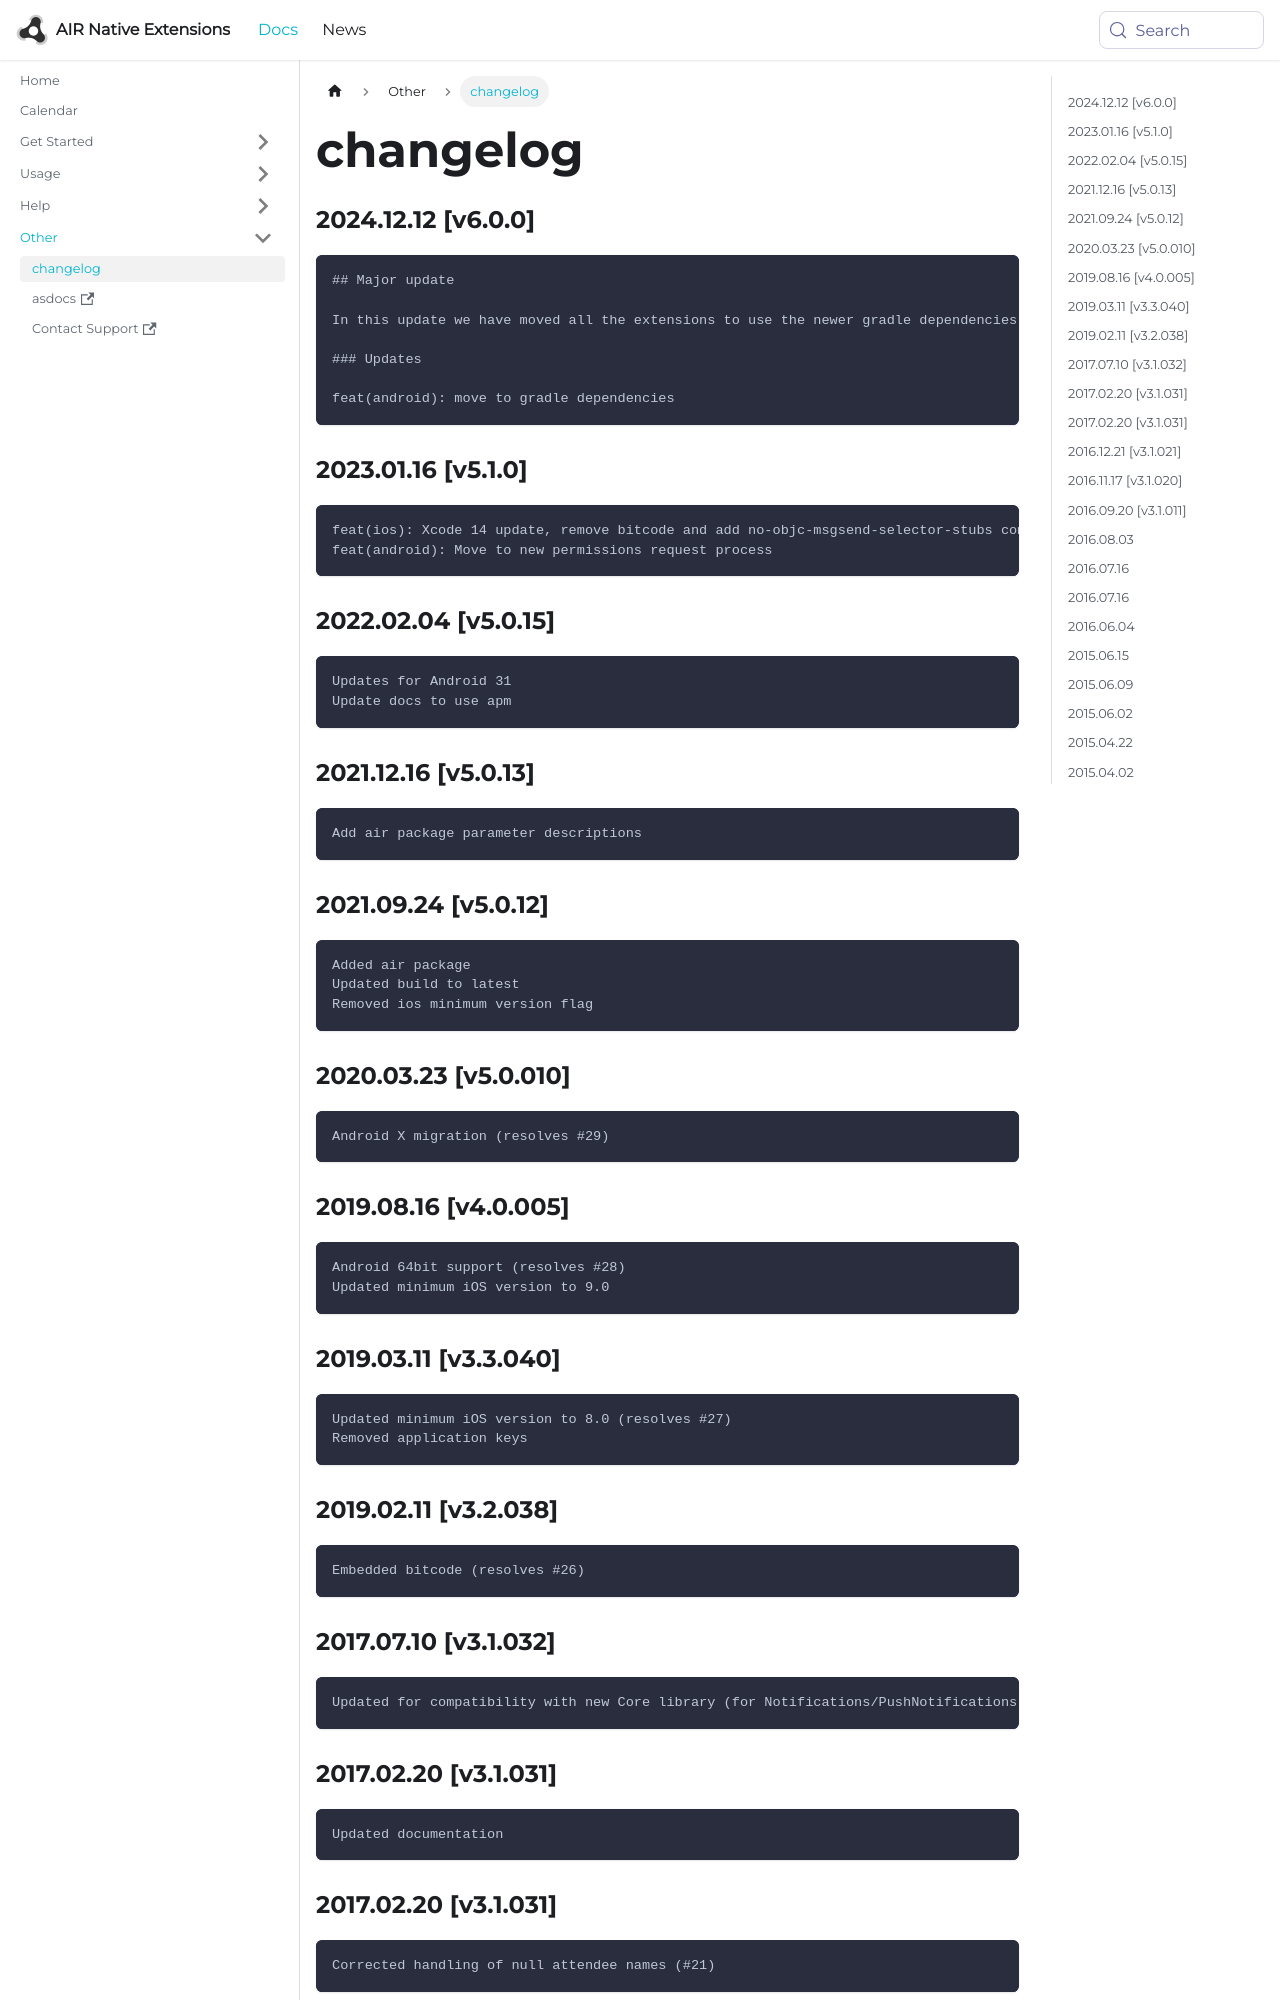

repository: airnativeextensions/nativeextensions-documentation · page: docs/calendar/changelog/index.html · generator: docusaurus

### 2024.12.12 [v6.0.0]

```
## Major update 

In this update we have moved all the extensions to use the newer gradle dependencies process. 

### Updates

feat(android): move to gradle dependencies
```

### 2023.01.16 [v5.1.0]

```
feat(ios): Xcode 14 update, remove bitcode and add no-objc-msgsend-selector-stubs compiler flag 
feat(android): Move to new permissions request process
```

### 2022.02.04 [v5.0.15]

```
Updates for Android 31
Update docs to use apm
```

### 2021.12.16 [v5.0.13]

```
Add air package parameter descriptions
```

### 2021.09.24 [v5.0.12]

```
Added air package 
Updated build to latest
Removed ios minimum version flag
```



### 2020.03.23 [v5.0.010]

```
Android X migration (resolves #29)
```


### 2019.08.16 [v4.0.005]

```
Android 64bit support (resolves #28)
Updated minimum iOS version to 9.0 
```


### 2019.03.11 [v3.3.040]

```
Updated minimum iOS version to 8.0 (resolves #27)
Removed application keys
```


### 2019.02.11 [v3.2.038]

```
Embedded bitcode (resolves #26)
```


### 2017.07.10 [v3.1.032]

```
Updated for compatibility with new Core library (for Notifications/PushNotifications fix)
```


### 2017.02.20 [v3.1.031]

```
Updated documentation
```
